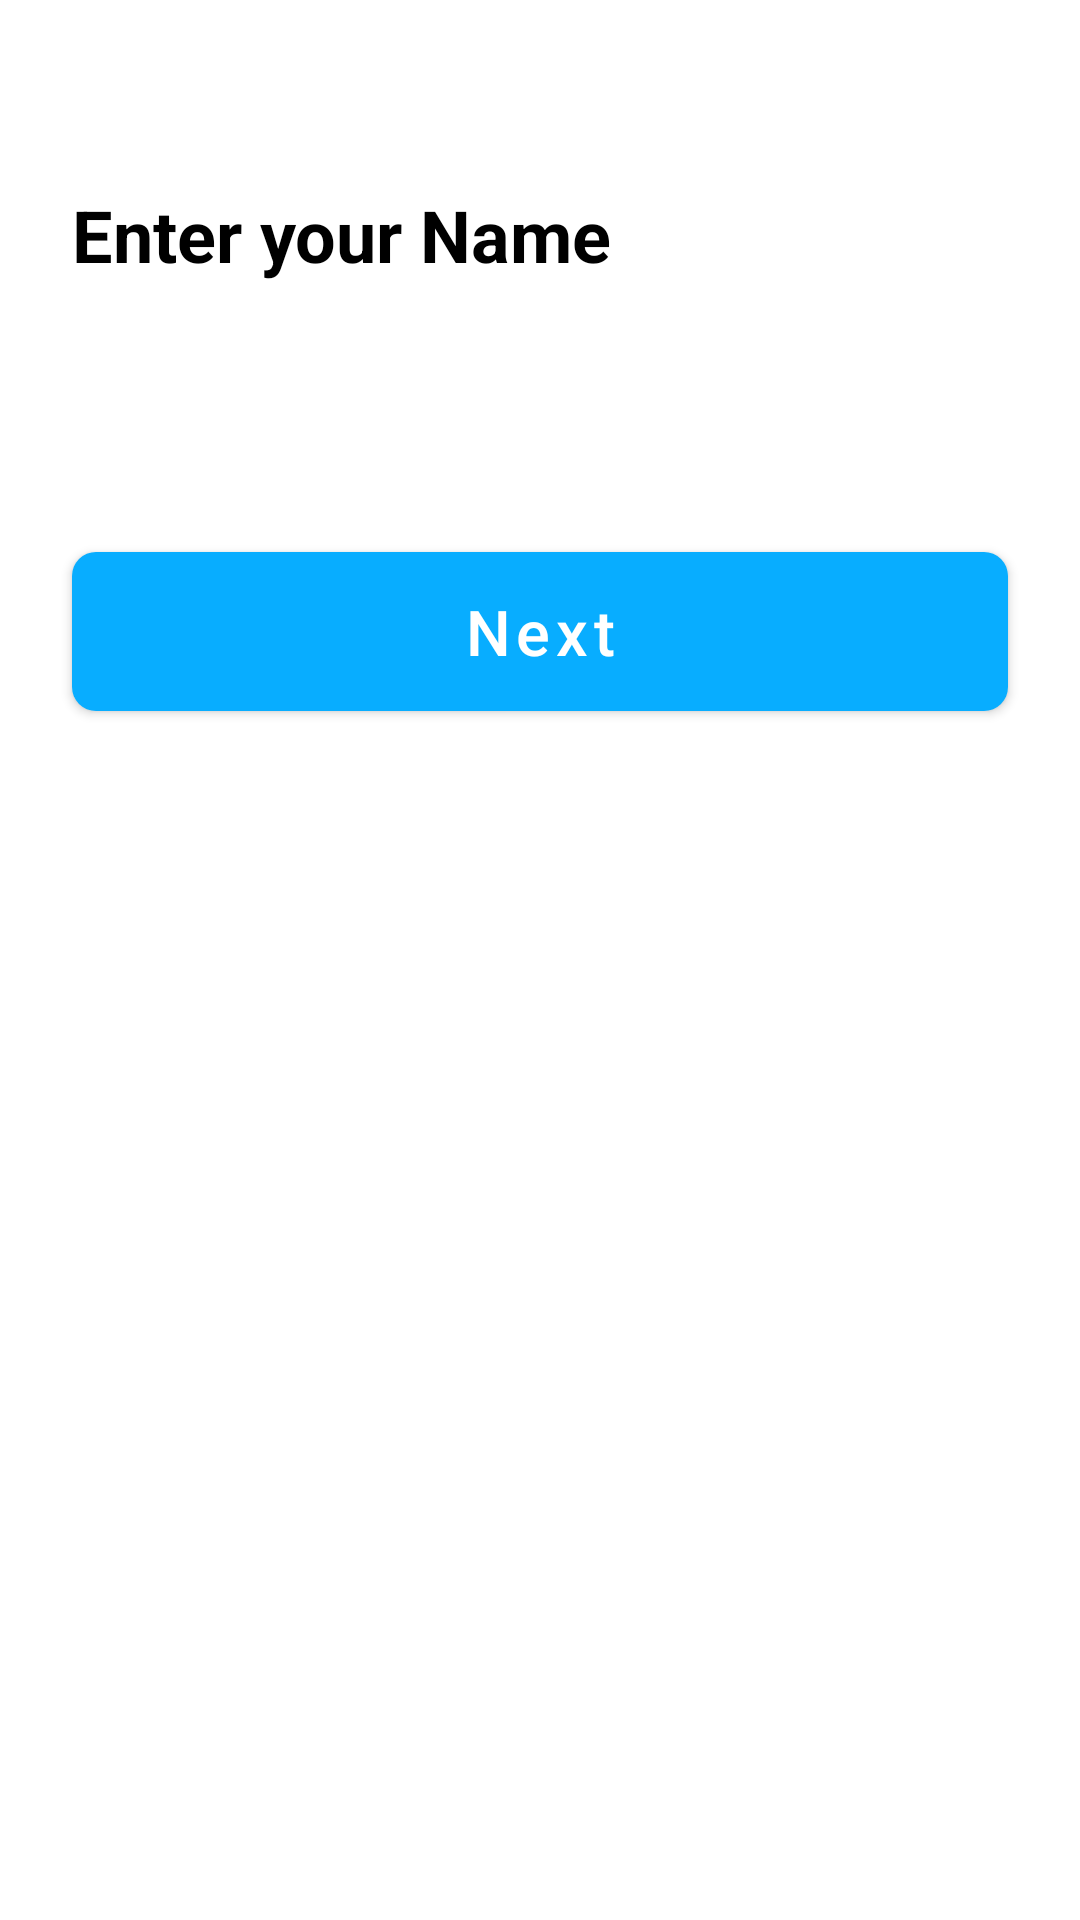

Layout XML and referenced resources for this Android screen:
<!-- AndroidManifest.xml: application theme Theme.BroGrow -->
<!-- res/layout/fragment_name.xml -->
<?xml version="1.0" encoding="utf-8"?>
<androidx.constraintlayout.widget.ConstraintLayout xmlns:android="http://schemas.android.com/apk/res/android"
    xmlns:app="http://schemas.android.com/apk/res-auto"
    xmlns:tools="http://schemas.android.com/tools"
    android:layout_width="match_parent"
    android:layout_height="match_parent"
    tools:context=".auth.NameFragment">

    <ImageView
        android:id="@+id/back_btn"
        android:layout_width="30dp"
        android:layout_height="30dp"
        android:layout_marginVertical="10dp"
        android:layout_marginStart="24dp"
        android:src="@drawable/ic_baseline_arrow_back_24"
        app:layout_constraintStart_toStartOf="parent"
        app:layout_constraintTop_toTopOf="parent" />

    <TextView
        android:id="@+id/textView"
        android:layout_width="wrap_content"
        android:layout_height="wrap_content"
        android:layout_marginTop="22dp"
        android:layout_marginHorizontal="24dp"
        android:text="@string/enter_your_name"
        android:textColor="@color/black"
        android:textSize="24sp"
        android:textStyle="bold"
        app:layout_constraintStart_toStartOf="parent"
        app:layout_constraintTop_toBottomOf="@+id/back_btn" />


    <com.google.android.material.textfield.TextInputLayout
        android:id="@+id/name_layout"
        style="@style/Widget.MaterialComponents.TextInputLayout.OutlinedBox"
        android:layout_width="0dp"
        android:layout_height="wrap_content"
        android:layout_marginTop="16dp"
        android:layout_marginHorizontal="24dp"
        app:boxCornerRadiusBottomEnd="8dp"
        app:boxCornerRadiusBottomStart="8dp"
        app:boxCornerRadiusTopEnd="8dp"
        app:boxCornerRadiusTopStart="8dp"
        app:boxStrokeColor="@color/blue"
        app:helperTextTextColor="#FD0320"
        app:hintAnimationEnabled="false"
        app:hintEnabled="false"
        app:layout_constraintEnd_toEndOf="parent"
        app:layout_constraintStart_toStartOf="parent"
        app:layout_constraintTop_toBottomOf="@+id/textView">

        <com.google.android.material.textfield.TextInputEditText
            android:id="@+id/name_et"
            android:layout_width="match_parent"
            android:layout_height="wrap_content"
            android:autofillHints="emailAddress"
            android:importantForAutofill="yes"
            android:inputType="textPersonName"
            android:paddingStart="30dp"
            android:paddingEnd="30dp"
            android:textColorHint="#4D000000" />

    </com.google.android.material.textfield.TextInputLayout>

    <com.google.android.material.button.MaterialButton
        android:id="@+id/next_btn"
        android:layout_width="0dp"
        android:layout_height="65dp"
        android:layout_marginHorizontal="24dp"
        android:text="@string/next"
        android:layout_marginTop="12dp"
        android:textAllCaps="false"
        android:textColor="@color/white"
        android:textSize="21sp"
        app:cornerRadius="8dp"
        app:layout_constraintEnd_toEndOf="parent"
        app:layout_constraintStart_toStartOf="parent"
        app:layout_constraintTop_toBottomOf="@+id/name_layout" />

    <ProgressBar
        android:id="@+id/progressBar2"
        style="?android:attr/progressBarStyle"
        android:layout_width="wrap_content"
        android:layout_height="wrap_content"
        android:visibility="gone"
        app:layout_constraintBottom_toBottomOf="parent"
        app:layout_constraintEnd_toEndOf="parent"
        app:layout_constraintStart_toStartOf="parent"
        app:layout_constraintTop_toTopOf="parent" />


</androidx.constraintlayout.widget.ConstraintLayout>
<!-- resources referenced by this layout -->
<resources>
  <color name="black">#FF000000</color>
  <color name="blue">#08ADFF</color>
  <color name="white">#FFFFFFFF</color>
  <string name="enter_your_name">Enter your Name</string>
  <string name="next">Next</string>
  <style name="Theme.BroGrow" parent="Theme.MaterialComponents.Light.NoActionBar">
          
          <item name="colorPrimary">@color/blue</item>
          <item name="colorPrimaryVariant">@color/blue</item>
          <item name="colorOnPrimary">@color/white</item>
          
          <item name="colorSecondary">@color/teal_200</item>
          <item name="colorSecondaryVariant">@color/teal_700</item>
          <item name="colorOnSecondary">@color/black</item>
          
          <item name="android:statusBarColor" tools:targetApi="l">?attr/colorPrimaryVariant</item>
          
      </style>
  <color name="teal_200">#FF03DAC5</color>
  <color name="teal_700">#FF018786</color>
</resources>
